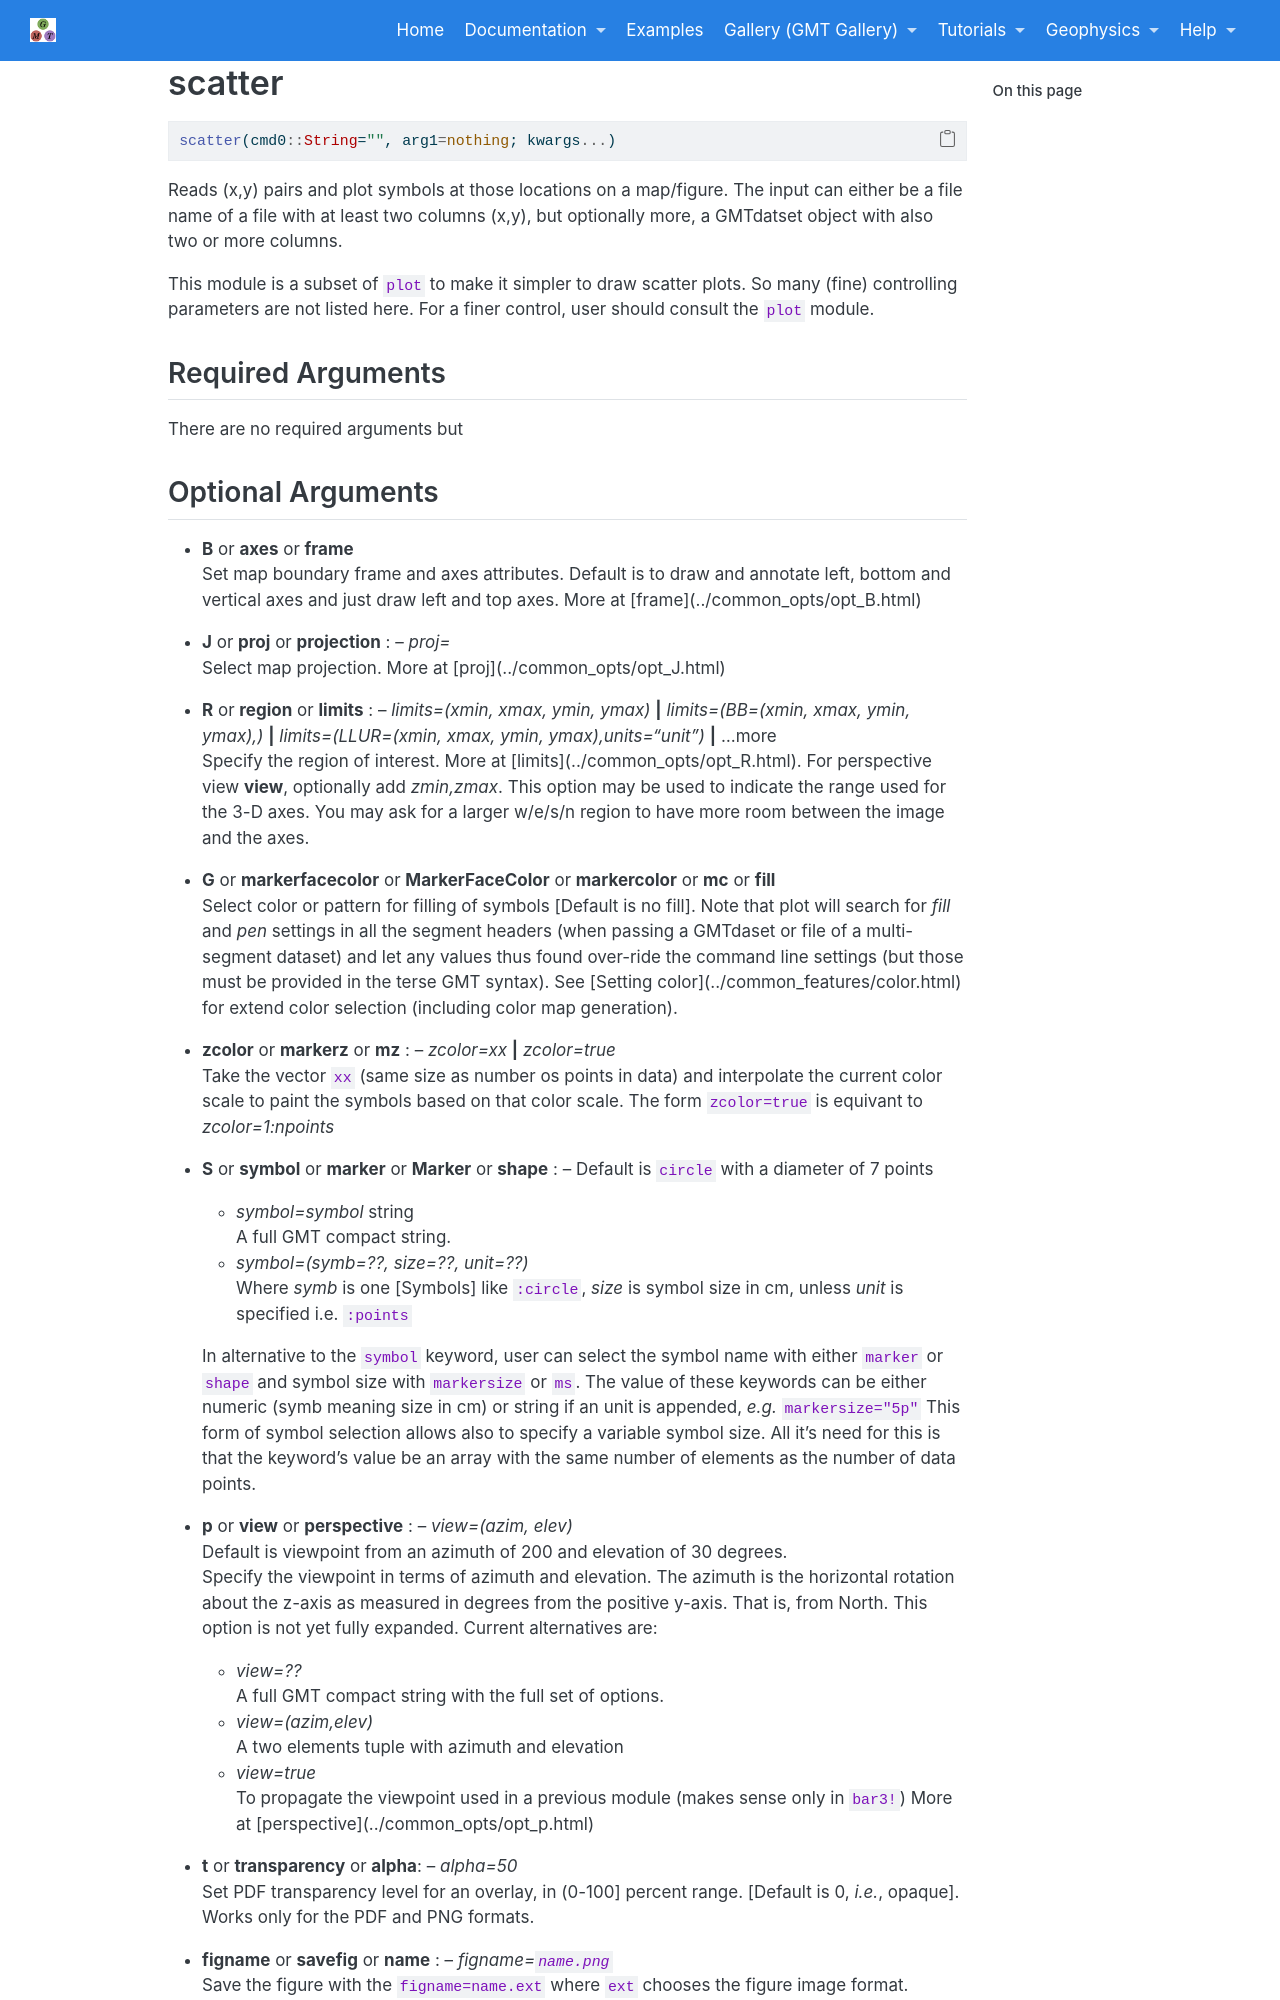

repository: joa-quim/GMTjl_doc · page: documentation/modules/scatter.html · generator: jekyll

# scatter

```julia
scatter(cmd0::String="", arg1=nothing; kwargs...)
```

Reads (x,y) pairs and plot symbols at those locations on a map/figure. The input can either be a file
name of a file with at least two columns (x,y), but optionally more, a GMTdatset object with also two
or more columns.

This module is a subset of `plot` to make it simpler to draw scatter plots. So many (fine)
controlling parameters are not listed here. For a finer control, user should consult the `plot` module.

Required Arguments
------------------

There are no required arguments but
